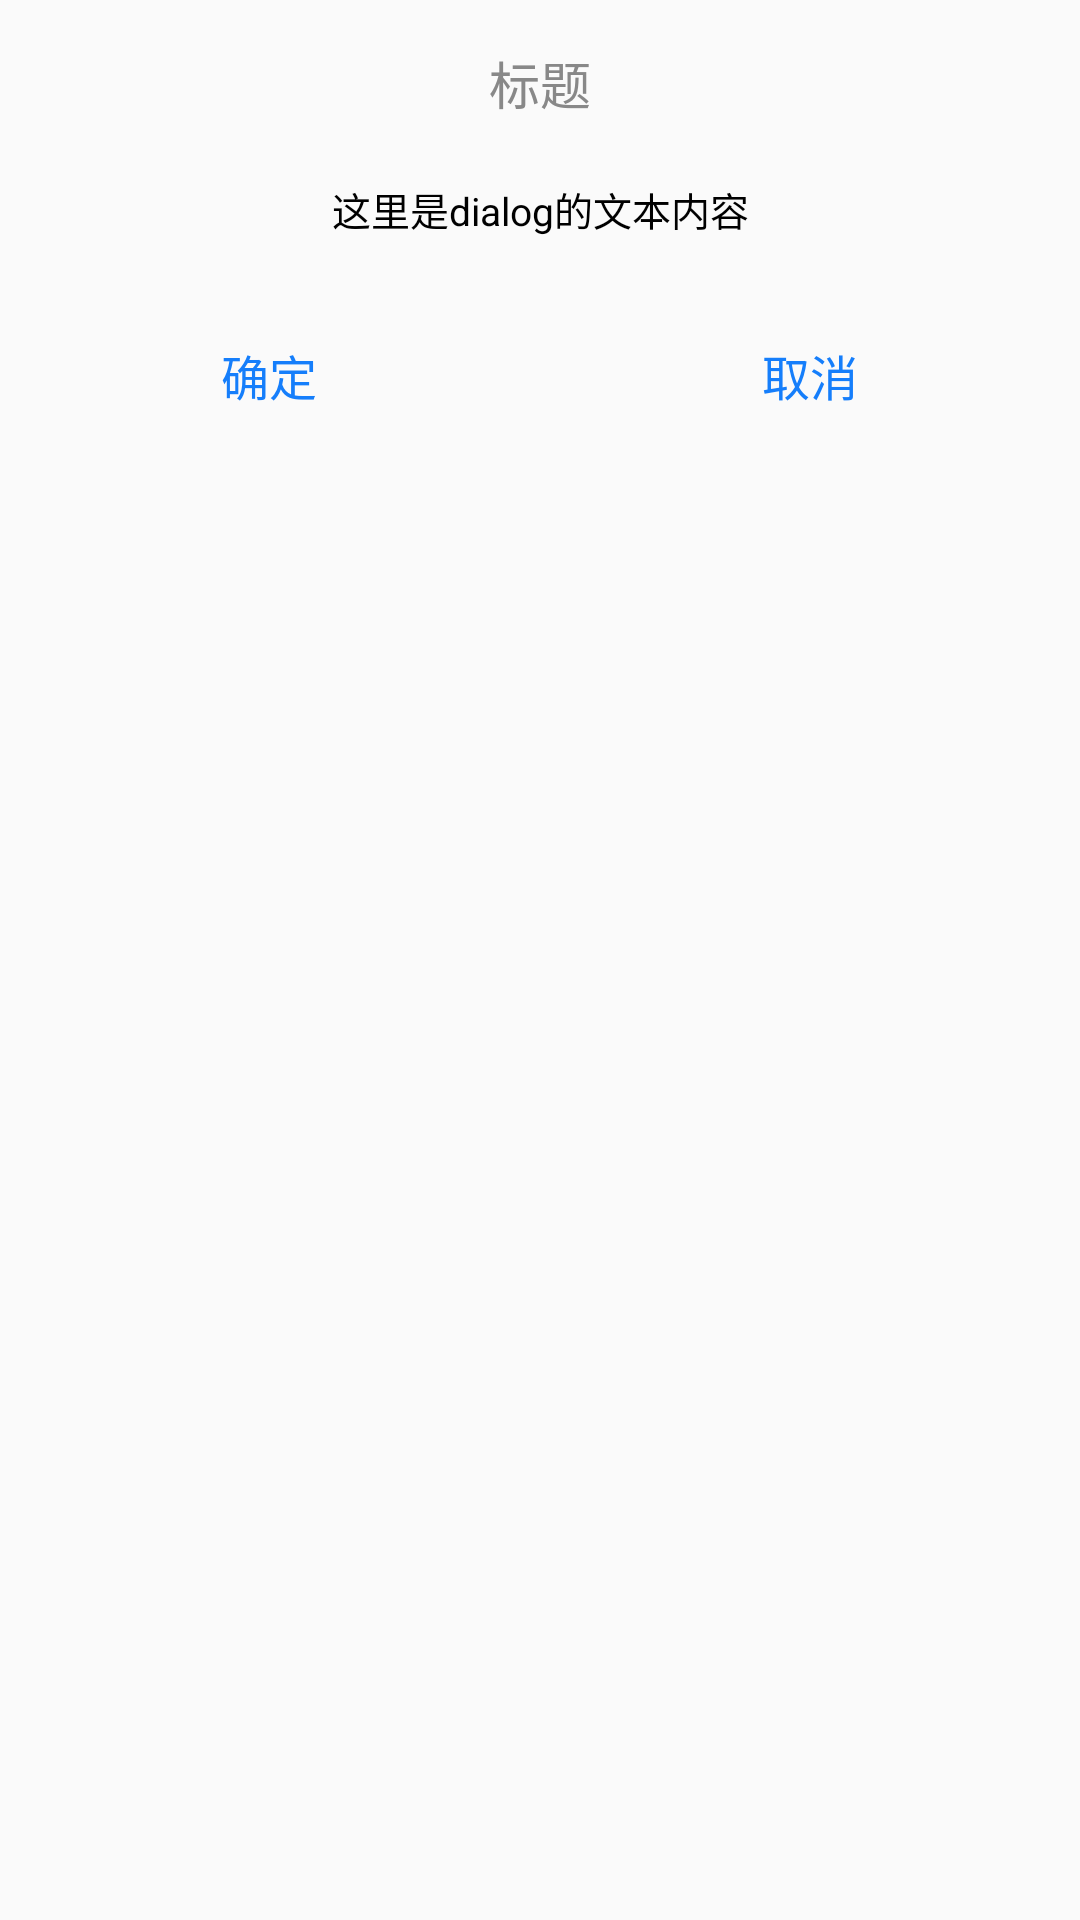

Here is an Android app screen rendered from its layout file. Give the layout XML and the strings, colors and styles it references.
<!-- AndroidManifest.xml: application theme AppTheme -->
<!-- res/layout/dialog_simple.xml -->
<?xml version="1.0" encoding="utf-8"?>
<LinearLayout xmlns:android="http://schemas.android.com/apk/res/android"
    android:layout_width="wrap_content"
    android:layout_height="wrap_content"
    android:background="@mipmap/dialog_bg"
    android:orientation="vertical" >
	<TextView android:id="@+id/dialog_title"
	    android:layout_height="wrap_content"
	    android:layout_width="wrap_content"
	    android:layout_gravity="center_horizontal"
	   	style="@style/dialog_title"
	   	android:layout_margin="15dip"
	    android:text="标题"/>
	<ImageView android:layout_width="fill_parent"
	    android:layout_height="0dip"
	    android:background="@mipmap/dialog_divider"
	    android:layout_marginLeft="15dip"
	    android:layout_marginRight="15dip" />
	<TextView android:id="@+id/dialog_content"
	    
	    android:layout_height="wrap_content"
	    android:layout_width="fill_parent"
	    android:layout_marginLeft="15dip"
	    android:layout_marginRight="15dip"
	    android:layout_marginTop="5dip"
	    android:layout_marginBottom="20dip"
	    android:layout_gravity="fill_horizontal"
	    style="@style/dialog_content"
	    android:text="这里是dialog的文本内容"
	    />
	<ImageView android:layout_width="fill_parent"
	    android:layout_height="1dip"
	    android:background="@mipmap/dialog_divider" />
	<LinearLayout android:layout_width="fill_parent"
	    android:layout_height="wrap_content"
	    android:orientation="horizontal">
	    <TextView android:id="@+id/dialog_positive"
	        android:layout_height="wrap_content"
	        android:layout_width="0dip"
	        android:layout_weight="1"
	        style="@style/dialog_button"
	        android:text="确定"/>
	    <ImageView
	        android:id="@+id/dialog_btn_devider"
	        android:layout_width="1dip"
		    android:layout_height="fill_parent"
		    android:background="@mipmap/dialog_divider" />
	    <TextView android:id="@+id/dialog_negative"
	        android:layout_height="wrap_content"
	        android:layout_width="0dip"
	        android:layout_weight="1"
	      
	        style="@style/dialog_button"
	        android:text="取消"/>
	     
	</LinearLayout>

</LinearLayout>
<!-- resources referenced by this layout -->
<resources>
  <style name="dialog_button" parent="@android:style/Widget.TextView">
          <item name="android:textSize">16sp</item>
          <item name="android:textColor">@color/dialog_button_selector</item>
          <item name="android:gravity">center</item>
          <item name="android:padding">13dip</item>
      </style>
  <style name="dialog_content" parent="@android:style/Widget.TextView">
          <item name="android:textSize">13sp</item>
          <item name="android:textColor">@color/c_000000</item>
          <item name="android:gravity">center</item>
      </style>
  <style name="dialog_title" parent="@android:style/Widget.TextView">
          <item name="android:textSize">17sp</item>
          <item name="android:textColor">@color/c_888888</item>
          <item name="android:singleLine">true</item>
          <item name="android:ellipsize">end</item>
          <item name="android:gravity">center</item>
      </style>
  <style name="AppTheme" parent="BaseAppTheme">
          
      </style>
  <color name="c_000000">#000000</color>
  <color name="c_888888">#888888</color>
  <style name="BaseAppTheme" parent="Theme.AppCompat.Light.NoActionBar">
          
          <item name="colorPrimary">@color/colorAccent</item>
          <item name="colorPrimaryDark">@color/colorAccent</item>
          <item name="colorAccent">@color/colorAccent</item>
      </style>
  <color name="colorAccent">#FF4081</color>
</resources>
